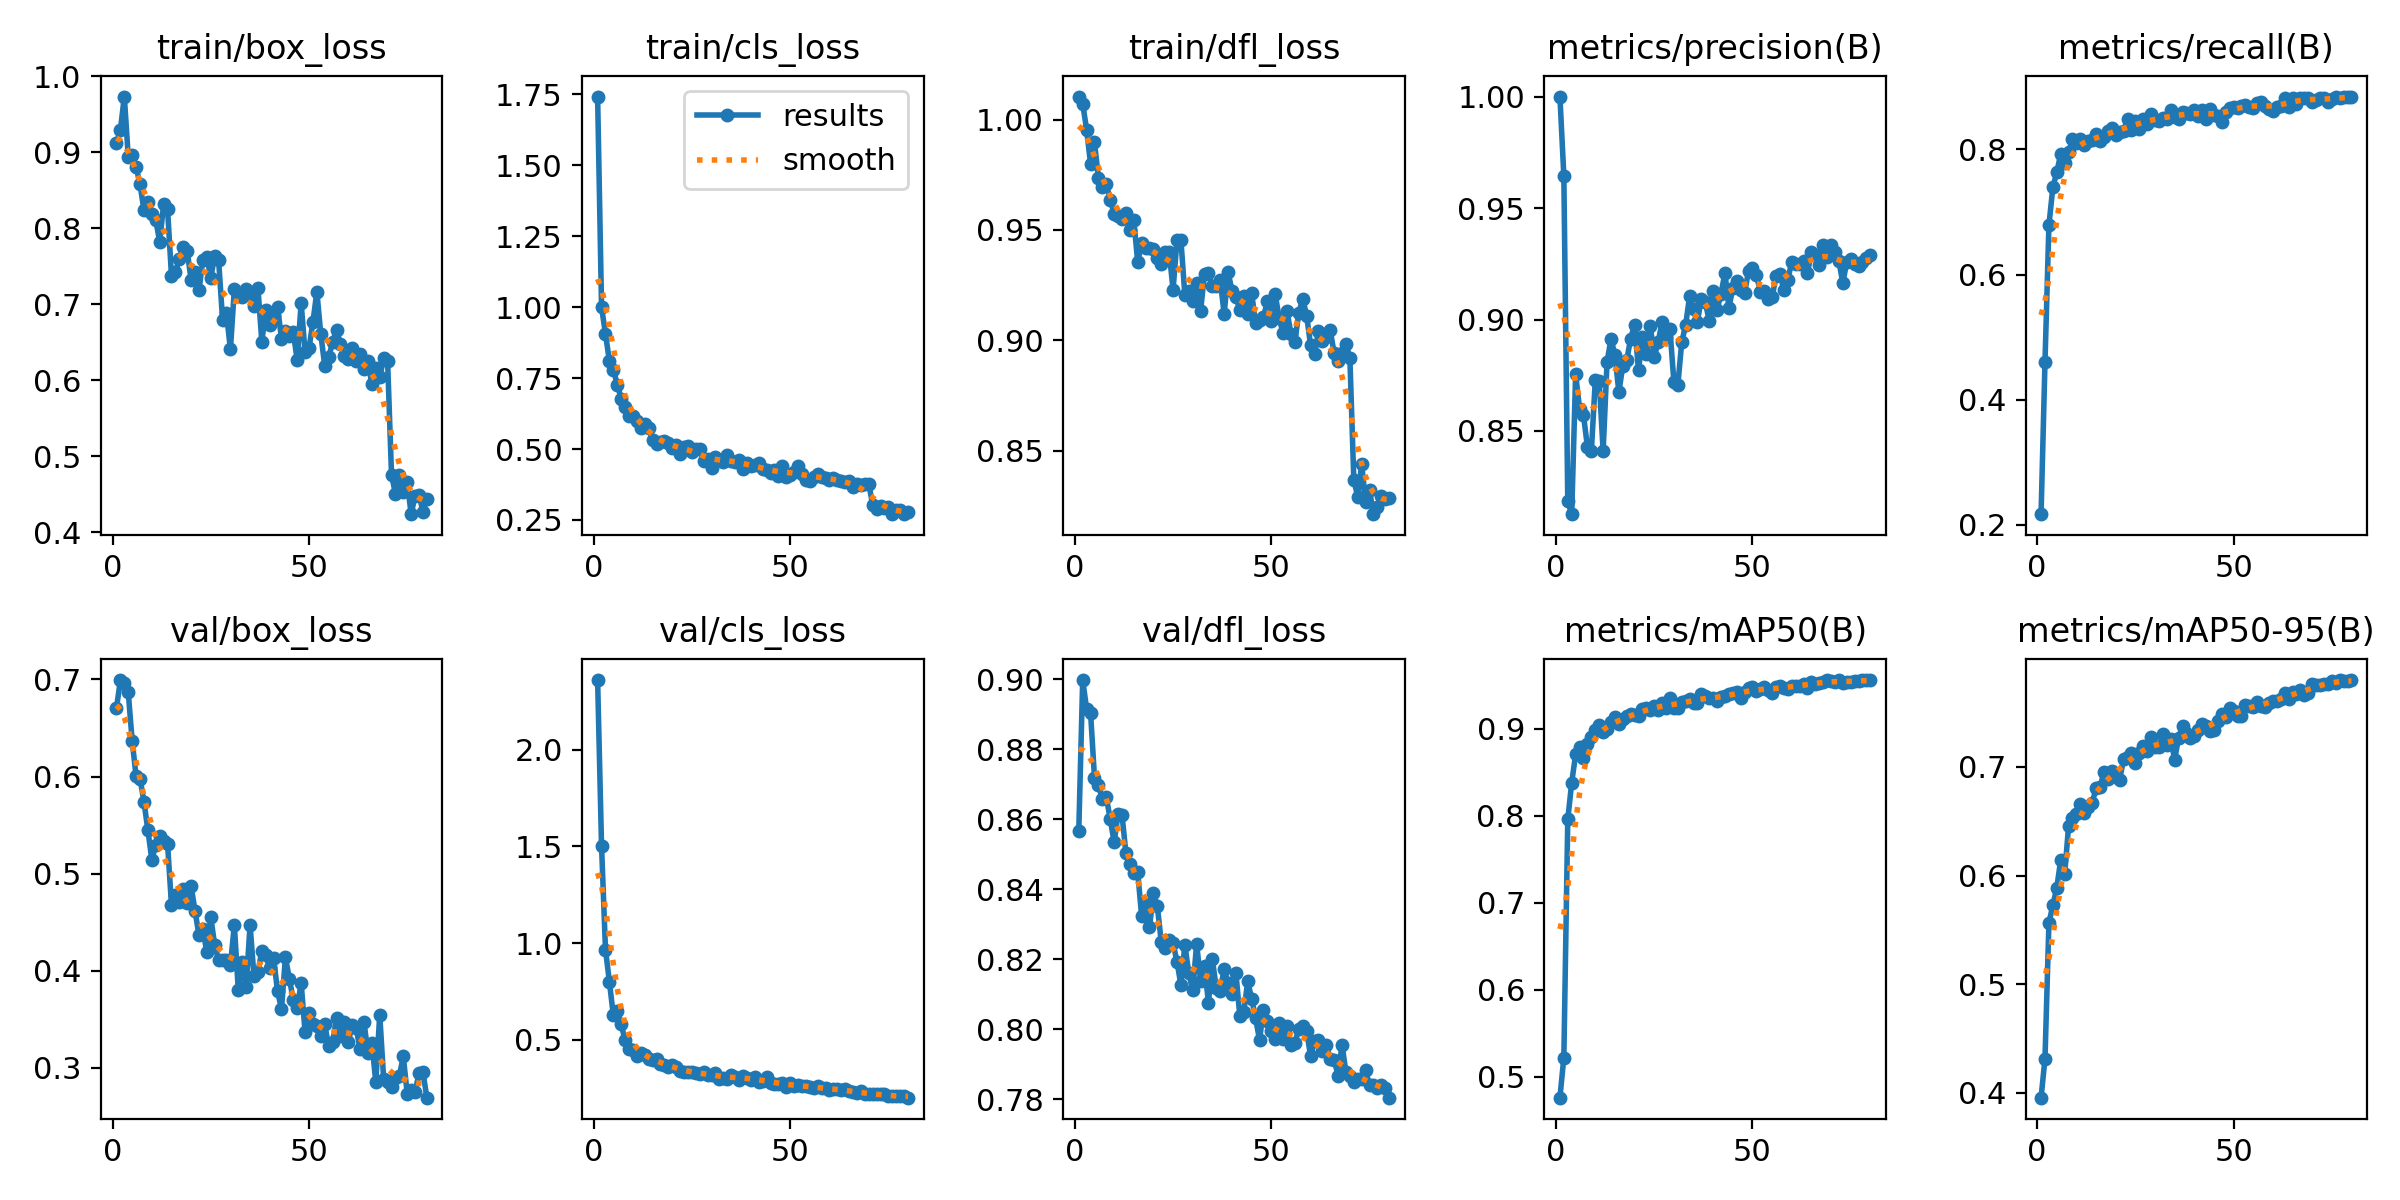

The table this chart was drawn from, first rows:
epoch, time, train/box_loss, train/cls_loss, train/dfl_loss, metrics/precision(B), metrics/recall(B), metrics/mAP50(B), metrics/mAP50-95(B), val/box_loss, val/cls_loss, val/dfl_loss, lr/pg0, lr/pg1, lr/pg2
1, 19.62, 0.9119, 1.743, 1.01, 1, 0.2172, 0.476, 0.3957, 0.6703, 2.36, 0.8566, 0.0006476, 0.0006476, 0.0006476
2, 38.06, 0.9296, 1.001, 1.007, 0.9644, 0.4606, 0.5221, 0.4316, 0.6993, 1.502, 0.8998, 0.001298, 0.001298, 0.001298
3, 56.32, 0.9736, 0.9059, 0.9955, 0.8184, 0.6794, 0.7958, 0.5565, 0.6964, 0.9669, 0.8915, 0.001932, 0.001932, 0.001932
4, 74.43, 0.8941, 0.8105, 0.9799, 0.8127, 0.7392, 0.8383, 0.5726, 0.6866, 0.8008, 0.8905, 0.001926, 0.001926, 0.001926
5, 94.61, 0.8968, 0.7804, 0.9898, 0.8755, 0.7637, 0.8706, 0.5888, 0.6364, 0.6265, 0.8719, 0.001901, 0.001901, 0.001901
6, 114.3, 0.8809, 0.7271, 0.9736, 0.8599, 0.7924, 0.8791, 0.6144, 0.6001, 0.6496, 0.8696, 0.001876, 0.001876, 0.001876
7, 133.7, 0.8582, 0.6778, 0.9696, 0.857, 0.7776, 0.867, 0.6012, 0.5978, 0.5799, 0.8658, 0.001852, 0.001852, 0.001852
8, 153.1, 0.8237, 0.6476, 0.9707, 0.8429, 0.7954, 0.8822, 0.6454, 0.574, 0.4985, 0.8663, 0.001827, 0.001827, 0.001827
9, 172.3, 0.8348, 0.6152, 0.9637, 0.8408, 0.816, 0.8903, 0.6528, 0.5446, 0.4533, 0.8601, 0.001802, 0.001802, 0.001802
10, 191.6, 0.8195, 0.6166, 0.9573, 0.8727, 0.8101, 0.8987, 0.657, 0.5144, 0.4475, 0.8534, 0.001777, 0.001777, 0.001777
11, 210.8, 0.8109, 0.5982, 0.9562, 0.8724, 0.8164, 0.9042, 0.6656, 0.5293, 0.4176, 0.8614, 0.001752, 0.001752, 0.001752
12, 229.9, 0.7827, 0.5751, 0.9551, 0.841, 0.8068, 0.8959, 0.6579, 0.5385, 0.4349, 0.8613, 0.001728, 0.001728, 0.001728
13, 249, 0.8316, 0.5877, 0.9577, 0.8811, 0.8132, 0.8999, 0.6635, 0.5333, 0.4208, 0.8503, 0.001703, 0.001703, 0.001703
14, 268.3, 0.8258, 0.5744, 0.9498, 0.8911, 0.8153, 0.9082, 0.6669, 0.5308, 0.4019, 0.8472, 0.001678, 0.001678, 0.001678
15, 287.4, 0.7376, 0.5329, 0.9546, 0.8843, 0.8242, 0.9135, 0.6804, 0.4679, 0.3961, 0.8447, 0.001654, 0.001654, 0.001654
16, 306.3, 0.7422, 0.5163, 0.9354, 0.8674, 0.8142, 0.9052, 0.6815, 0.478, 0.4003, 0.8449, 0.001629, 0.001629, 0.001629
17, 325.6, 0.7603, 0.5246, 0.9441, 0.8792, 0.8202, 0.9112, 0.6952, 0.4703, 0.3759, 0.8323, 0.001604, 0.001604, 0.001604
18, 344.8, 0.7752, 0.5275, 0.9419, 0.8817, 0.8293, 0.9147, 0.689, 0.4842, 0.3716, 0.8358, 0.001579, 0.001579, 0.001579
19, 364, 0.7702, 0.5202, 0.9418, 0.8914, 0.834, 0.917, 0.6964, 0.4698, 0.3613, 0.8292, 0.001554, 0.001554, 0.001554
20, 383.3, 0.7322, 0.5048, 0.9415, 0.8977, 0.8238, 0.9164, 0.6904, 0.4869, 0.3726, 0.8389, 0.00153, 0.00153, 0.00153
21, 401.6, 0.7422, 0.5154, 0.9372, 0.8773, 0.8271, 0.9144, 0.6884, 0.4615, 0.3578, 0.8351, 0.001505, 0.001505, 0.001505
22, 421.7, 0.7186, 0.4822, 0.9344, 0.892, 0.8299, 0.9227, 0.707, 0.4364, 0.3378, 0.8249, 0.00148, 0.00148, 0.00148
23, 437.8, 0.7591, 0.5082, 0.9402, 0.8844, 0.8482, 0.9236, 0.709, 0.4428, 0.3368, 0.8232, 0.001455, 0.001455, 0.001455
24, 445.3, 0.7627, 0.511, 0.9402, 0.8971, 0.8312, 0.9222, 0.7131, 0.4188, 0.3352, 0.8255, 0.001431, 0.001431, 0.001431
25, 452.7, 0.7352, 0.4895, 0.923, 0.8832, 0.8448, 0.9263, 0.7033, 0.4553, 0.3338, 0.8246, 0.001406, 0.001406, 0.001406
26, 460.2, 0.7633, 0.4988, 0.9453, 0.8897, 0.8323, 0.9222, 0.7125, 0.4263, 0.3297, 0.8193, 0.001381, 0.001381, 0.001381
27, 467.8, 0.7582, 0.4995, 0.9452, 0.8991, 0.8491, 0.9293, 0.7197, 0.4108, 0.3242, 0.8126, 0.001357, 0.001357, 0.001357
28, 503.9, 0.6801, 0.4568, 0.9205, 0.892, 0.84, 0.9244, 0.7144, 0.4107, 0.3357, 0.8241, 0.001332, 0.001332, 0.001332
29, 569.5, 0.6882, 0.4632, 0.9224, 0.8958, 0.857, 0.9353, 0.7277, 0.4112, 0.3166, 0.816, 0.001307, 0.001307, 0.001307
30, 632.1, 0.6409, 0.4321, 0.9176, 0.8722, 0.8468, 0.924, 0.7186, 0.4059, 0.3182, 0.8111, 0.001282, 0.001282, 0.001282
31, 697, 0.7201, 0.4737, 0.9262, 0.8704, 0.8461, 0.9234, 0.7181, 0.447, 0.3306, 0.8244, 0.001257, 0.001257, 0.001257
32, 762.7, 0.7143, 0.4607, 0.9131, 0.8897, 0.8496, 0.9304, 0.7304, 0.3805, 0.3001, 0.8139, 0.001233, 0.001233, 0.001233
33, 824, 0.7101, 0.4557, 0.9302, 0.8976, 0.8493, 0.9321, 0.7197, 0.4085, 0.3043, 0.8182, 0.001208, 0.001208, 0.001208
34, 883.3, 0.7207, 0.4789, 0.9305, 0.9103, 0.8626, 0.9348, 0.7261, 0.3834, 0.3, 0.8076, 0.001183, 0.001183, 0.001183
35, 948.5, 0.7143, 0.4583, 0.9247, 0.9046, 0.8511, 0.9295, 0.7065, 0.447, 0.3178, 0.82, 0.001159, 0.001159, 0.001159
36, 1011, 0.6974, 0.4541, 0.9246, 0.8991, 0.8482, 0.9302, 0.727, 0.3942, 0.3068, 0.8117, 0.001134, 0.001134, 0.001134
37, 1075, 0.7218, 0.4611, 0.9274, 0.9094, 0.86, 0.9395, 0.7373, 0.3982, 0.2934, 0.8109, 0.001109, 0.001109, 0.001109
38, 1139, 0.6509, 0.4301, 0.9119, 0.9077, 0.8574, 0.9374, 0.7308, 0.4206, 0.3143, 0.8173, 0.001084, 0.001084, 0.001084
39, 1203, 0.693, 0.4515, 0.9308, 0.8995, 0.8565, 0.9352, 0.7267, 0.4159, 0.3024, 0.8131, 0.001059, 0.001059, 0.001059
40, 1217, 0.6732, 0.4404, 0.9224, 0.9129, 0.8622, 0.9355, 0.7286, 0.4025, 0.2932, 0.81, 0.001035, 0.001035, 0.001035
41, 1225, 0.685, 0.4423, 0.9198, 0.9043, 0.8533, 0.9315, 0.7338, 0.4128, 0.3074, 0.8159, 0.00101, 0.00101, 0.00101
42, 1234, 0.6967, 0.4517, 0.9135, 0.9116, 0.8637, 0.9369, 0.7392, 0.3787, 0.2849, 0.8037, 0.0009853, 0.0009853, 0.0009853
43, 1255, 0.655, 0.4281, 0.92, 0.9208, 0.8485, 0.9377, 0.7377, 0.3607, 0.2877, 0.805, 0.0009605, 0.0009605, 0.0009605
44, 1273, 0.665, 0.4248, 0.912, 0.9053, 0.8644, 0.9396, 0.7331, 0.4137, 0.3082, 0.8136, 0.0009357, 0.0009357, 0.0009357
45, 1288, 0.658, 0.4167, 0.9213, 0.914, 0.8556, 0.9407, 0.7341, 0.3918, 0.2799, 0.8087, 0.000911, 0.000911, 0.000911
46, 1304, 0.6634, 0.425, 0.908, 0.9171, 0.8541, 0.9421, 0.7426, 0.37, 0.2746, 0.8032, 0.0008862, 0.0008862, 0.0008862
47, 1311, 0.6267, 0.4068, 0.9094, 0.9134, 0.8441, 0.9357, 0.7488, 0.3612, 0.2719, 0.797, 0.0008615, 0.0008615, 0.0008615
48, 1316, 0.7021, 0.441, 0.9105, 0.9119, 0.86, 0.9426, 0.7458, 0.3875, 0.2785, 0.8055, 0.0008368, 0.0008368, 0.0008368
49, 1322, 0.6369, 0.4028, 0.9177, 0.9218, 0.8655, 0.9467, 0.7546, 0.3368, 0.2588, 0.8022, 0.000812, 0.000812, 0.000812
50, 1347, 0.6424, 0.4076, 0.9088, 0.9233, 0.8673, 0.9477, 0.7517, 0.3569, 0.276, 0.7996, 0.0007872, 0.0007872, 0.0007872
51, 1413, 0.677, 0.4204, 0.9207, 0.92, 0.867, 0.9436, 0.7466, 0.3449, 0.2637, 0.7972, 0.0007625, 0.0007625, 0.0007625
52, 1478, 0.7168, 0.4417, 0.91, 0.9125, 0.8692, 0.9453, 0.7467, 0.3433, 0.2663, 0.8017, 0.0007378, 0.0007378, 0.0007378
53, 1537, 0.6608, 0.4129, 0.9032, 0.9129, 0.8708, 0.9482, 0.7572, 0.3328, 0.2595, 0.7971, 0.000713, 0.000713, 0.000713
54, 1590, 0.6197, 0.3911, 0.9131, 0.9092, 0.8678, 0.9444, 0.7559, 0.3449, 0.2606, 0.8009, 0.0006882, 0.0006882, 0.0006882
55, 1654, 0.6308, 0.389, 0.9029, 0.91, 0.8662, 0.941, 0.7548, 0.3222, 0.259, 0.7956, 0.0006635, 0.0006635, 0.0006635
56, 1714, 0.6502, 0.4008, 0.8994, 0.9194, 0.8748, 0.9478, 0.7601, 0.3263, 0.2501, 0.7962, 0.0006387, 0.0006387, 0.0006387
57, 1774, 0.6666, 0.4131, 0.9125, 0.9206, 0.8762, 0.9498, 0.7559, 0.3518, 0.2628, 0.8001, 0.000614, 0.000614, 0.000614
58, 1836, 0.6479, 0.4027, 0.9187, 0.9131, 0.87, 0.9472, 0.7549, 0.3325, 0.2533, 0.8008, 0.0005893, 0.0005893, 0.0005893
59, 1900, 0.632, 0.3981, 0.9112, 0.9178, 0.8644, 0.9461, 0.7587, 0.3477, 0.2522, 0.7995, 0.0005645, 0.0005645, 0.0005645
60, 1965, 0.6286, 0.3905, 0.8977, 0.9259, 0.8607, 0.9489, 0.7609, 0.3267, 0.2415, 0.7923, 0.0005397, 0.0005397, 0.0005397
... 20 more rows
